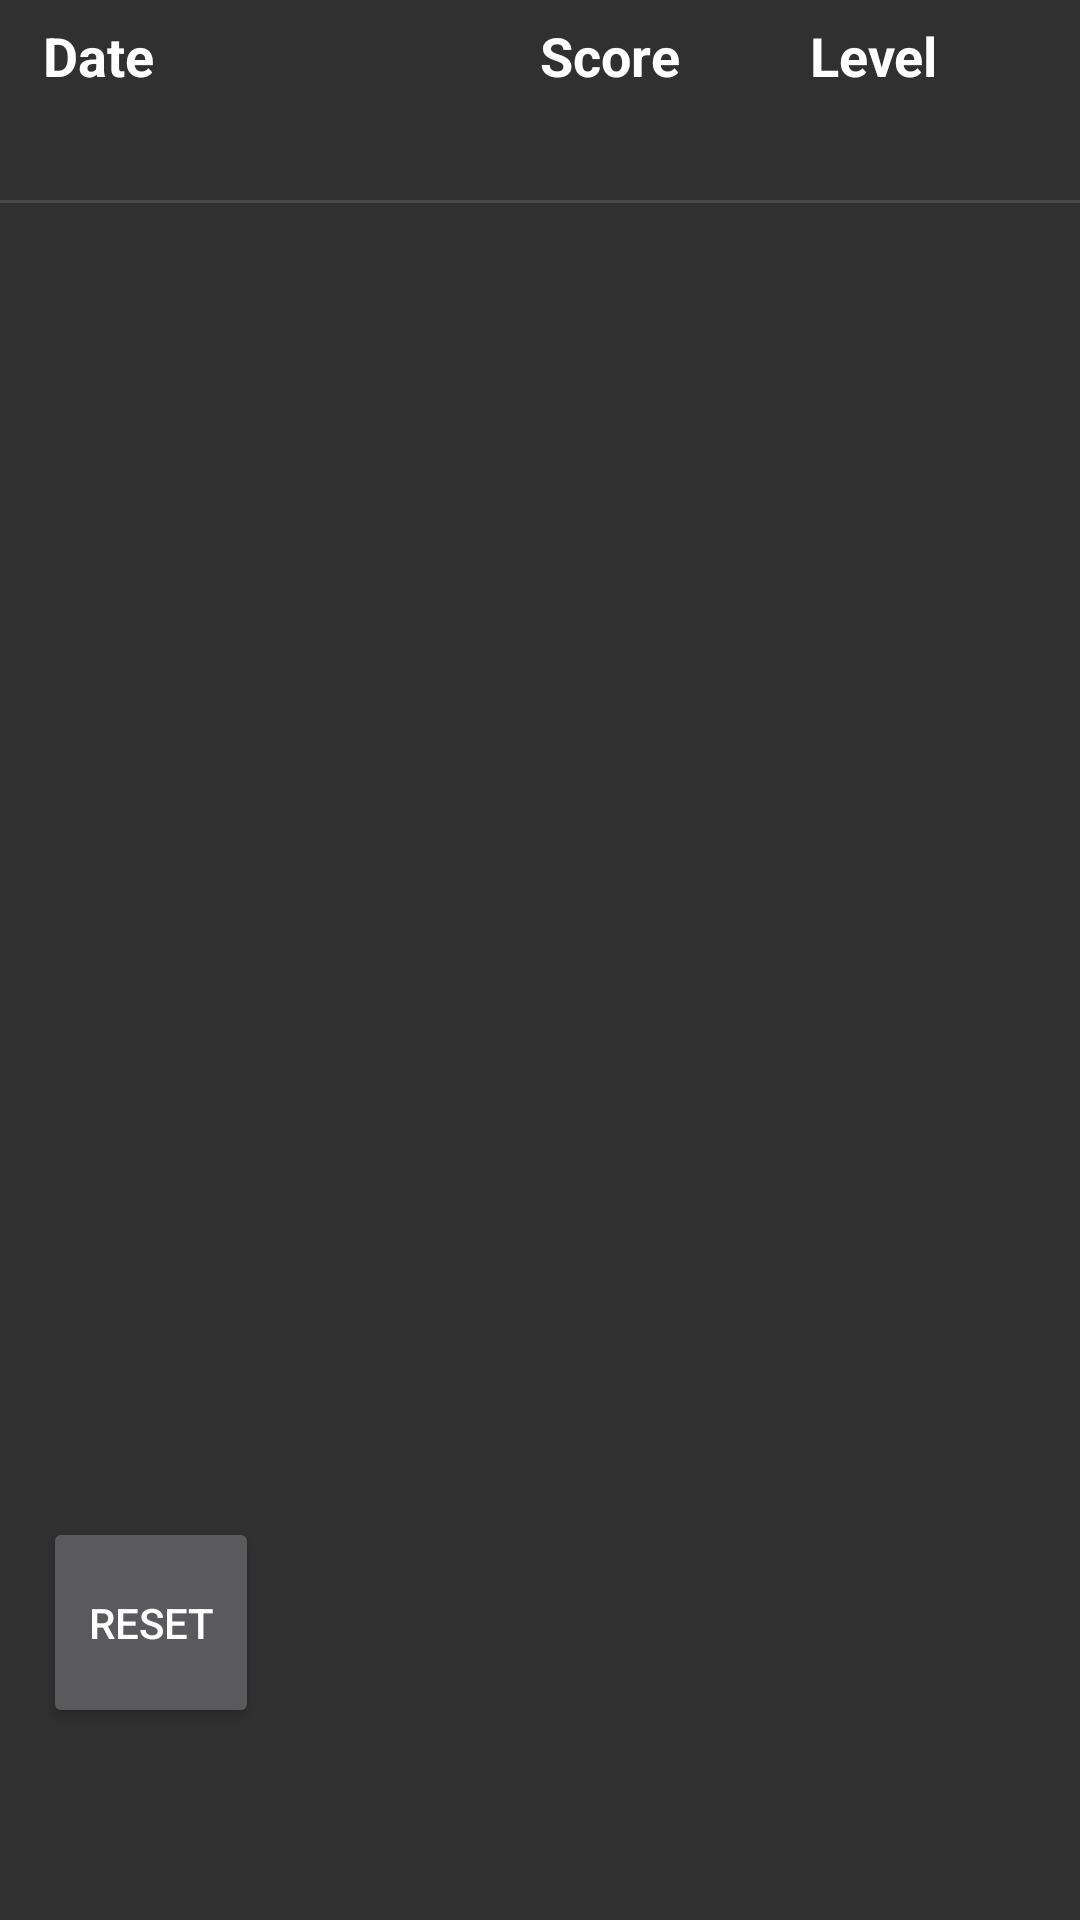

Produce the Android XML layout that renders to this screen, including the resource entries it uses.
<!-- AndroidManifest.xml: application theme AppTheme -->
<!-- res/layout/tab_scores_fragment.xml -->
<?xml version="1.0" encoding="utf-8"?>
<androidx.constraintlayout.widget.ConstraintLayout xmlns:android="http://schemas.android.com/apk/res/android"
    android:layout_width="match_parent"
    android:layout_height="match_parent"
    xmlns:app="http://schemas.android.com/apk/res-auto">

    <androidx.constraintlayout.widget.Guideline
        android:id="@+id/guidelineV1"
        android:layout_width="wrap_content"
        android:layout_height="wrap_content"
        android:orientation="vertical"
        app:layout_constraintGuide_percent="0.01" />

    <androidx.constraintlayout.widget.Guideline
        android:id="@+id/guidelineV4"
        android:layout_width="wrap_content"
        android:layout_height="wrap_content"
        android:orientation="vertical"
        app:layout_constraintGuide_percent="0.04" />

    <androidx.constraintlayout.widget.Guideline
        android:id="@+id/guidelineV10"
        android:layout_width="wrap_content"
        android:layout_height="wrap_content"
        android:orientation="vertical"
        app:layout_constraintGuide_percent="0.1" />

    <androidx.constraintlayout.widget.Guideline
        android:id="@+id/guidelineV24"
        android:layout_width="wrap_content"
        android:layout_height="wrap_content"
        android:orientation="vertical"
        app:layout_constraintGuide_percent="0.24" />

    <androidx.constraintlayout.widget.Guideline
        android:id="@+id/guidelineV28"
        android:layout_width="wrap_content"
        android:layout_height="wrap_content"
        android:orientation="vertical"
        app:layout_constraintGuide_percent="0.28" />

    <androidx.constraintlayout.widget.Guideline
        android:id="@+id/guidelineV50"
        android:layout_width="wrap_content"
        android:layout_height="wrap_content"
        android:orientation="vertical"
        app:layout_constraintGuide_percent="0.50" />

    <androidx.constraintlayout.widget.Guideline
        android:id="@+id/guidelineV37"
        android:layout_width="wrap_content"
        android:layout_height="wrap_content"
        android:orientation="vertical"
        app:layout_constraintGuide_percent="0.37" />


    <androidx.constraintlayout.widget.Guideline
        android:id="@+id/guidelineV75"
        android:layout_width="wrap_content"
        android:layout_height="wrap_content"
        android:orientation="vertical"
        app:layout_constraintGuide_percent="0.75" />

    <androidx.constraintlayout.widget.Guideline
        android:id="@+id/guidelineV99"
        android:layout_width="wrap_content"
        android:layout_height="wrap_content"
        android:orientation="vertical"
        app:layout_constraintGuide_percent="0.99" />

    <androidx.constraintlayout.widget.Guideline
        android:id="@+id/guidelineH1"
        android:layout_width="wrap_content"
        android:layout_height="wrap_content"
        android:orientation="horizontal"
        app:layout_constraintGuide_percent="0.01" />

    <androidx.constraintlayout.widget.Guideline
        android:id="@+id/guidelineH10"
        android:layout_width="wrap_content"
        android:layout_height="wrap_content"
        android:orientation="horizontal"
        app:layout_constraintGuide_percent="0.10" />

    <androidx.constraintlayout.widget.Guideline
        android:id="@+id/guidelineH11"
        android:layout_width="wrap_content"
        android:layout_height="wrap_content"
        android:orientation="horizontal"
        app:layout_constraintGuide_percent="0.11" />

    <androidx.constraintlayout.widget.Guideline
        android:id="@+id/guidelineH35"
        android:layout_width="wrap_content"
        android:layout_height="wrap_content"
        android:orientation="horizontal"
        app:layout_constraintGuide_percent="0.35" />

    <androidx.constraintlayout.widget.Guideline
        android:id="@+id/guidelineH57"
        android:layout_width="wrap_content"
        android:layout_height="wrap_content"
        android:orientation="horizontal"
        app:layout_constraintGuide_percent="0.57" />

    <androidx.constraintlayout.widget.Guideline
        android:id="@+id/guidelineH79"
        android:layout_width="wrap_content"
        android:layout_height="wrap_content"
        android:orientation="horizontal"
        app:layout_constraintGuide_percent="0.79" />

    <androidx.constraintlayout.widget.Guideline
        android:id="@+id/guidelineH90"
        android:layout_width="wrap_content"
        android:layout_height="wrap_content"
        android:orientation="horizontal"
        app:layout_constraintGuide_percent="0.90" />

    <androidx.constraintlayout.widget.Guideline
        android:id="@+id/guidelineH89"
        android:layout_width="wrap_content"
        android:layout_height="wrap_content"
        android:orientation="horizontal"
        app:layout_constraintGuide_percent="0.89" />

    <androidx.constraintlayout.widget.Guideline
        android:id="@+id/guidelineH99"
        android:layout_width="wrap_content"
        android:layout_height="wrap_content"
        android:orientation="horizontal"
        app:layout_constraintGuide_percent="0.99" />

    <TextView
        android:id="@+id/dateHeadTV"
        android:layout_width="0dp"
        android:layout_height="0dp"
        android:text="@string/date"
        android:textColor="@color/white"
        android:textSize="18sp"
        android:textStyle="bold"
        app:layout_constraintBottom_toTopOf="@+id/guidelineH10"
        app:layout_constraintLeft_toRightOf="@+id/guidelineV4"
        app:layout_constraintRight_toLeftOf="@+id/guidelineV50"
        app:layout_constraintTop_toBottomOf="@id/guidelineH1" />

    <TextView
        android:id="@+id/scoreHeadTV"
        android:layout_width="0dp"
        android:layout_height="0dp"
        android:text="@string/score"
        android:textColor="@color/white"
        android:textSize="18sp"
        android:textStyle="bold"
        app:layout_constraintBottom_toTopOf="@+id/guidelineH10"
        app:layout_constraintLeft_toRightOf="@+id/guidelineV50"
        app:layout_constraintRight_toLeftOf="@+id/guidelineV75"
        app:layout_constraintTop_toBottomOf="@id/guidelineH1" />

    <TextView
        android:id="@+id/levelHeadTV"
        android:layout_width="0dp"
        android:layout_height="0dp"
        android:text="@string/level"
        android:textColor="@color/white"
        android:textSize="18sp"
        android:textStyle="bold"
        app:layout_constraintBottom_toTopOf="@+id/guidelineH10"
        app:layout_constraintLeft_toRightOf="@+id/guidelineV75"
        app:layout_constraintRight_toLeftOf="@+id/guidelineV99"
        app:layout_constraintTop_toBottomOf="@id/guidelineH1" />


    <View style="@style/Divider"
        app:layout_constraintBottom_toTopOf="@+id/guidelineH11"
        app:layout_constraintEnd_toStartOf="parent"
        app:layout_constraintStart_toEndOf="parent"
        app:layout_constraintTop_toBottomOf="@+id/guidelineH10" />

    <ListView
        android:id="@+id/list_view_scores"
        android:layout_width="0dp"
        android:layout_height="0dp"
        app:layout_constraintBottom_toTopOf="@+id/guidelineH79"
        app:layout_constraintLeft_toRightOf="@+id/guidelineV1"
        app:layout_constraintRight_toLeftOf="@+id/guidelineV99"
        app:layout_constraintTop_toBottomOf="@id/guidelineH11" />

    <Button
        android:id="@+id/resetScoreBut"
        android:layout_width="0dp"
        android:layout_height="0dp"
        android:onClick="resetOnClick"
        android:text="@string/reset"
        app:layout_constraintBottom_toTopOf="@+id/guidelineH90"
        app:layout_constraintLeft_toRightOf="@+id/guidelineV4"
        app:layout_constraintRight_toLeftOf="@+id/guidelineV24"
        app:layout_constraintTop_toBottomOf="@id/guidelineH79" />

</androidx.constraintlayout.widget.ConstraintLayout>
<!-- resources referenced by this layout -->
<resources>
  <color name="white">#FFFFFF</color>
  <string name="date">Date</string>
  <string name="level">Level</string>
  <string name="reset">Reset</string>
  <string name="score">Score</string>
  <style name="Divider">
          <item name="android:layout_width">match_parent</item>
          <item name="android:layout_height">1dp</item>
          <item name="android:background">?android:attr/listDivider</item>
      </style>
  <style name="AppTheme" parent="@style/Theme.AppCompat.NoActionBar">
          <item name="android:windowNoTitle">true</item>
          <item name="android:windowActionBar">false</item>
          <item name="android:windowFullscreen">true</item>
          <item name="android:windowContentOverlay">@null</item>
      </style>
</resources>
